Photos from the image-classification dataset "bali-3" in the GitHub repository realtechsupport/c-plus-r. Its 3 classes are: aroid, cacao, passiflora.

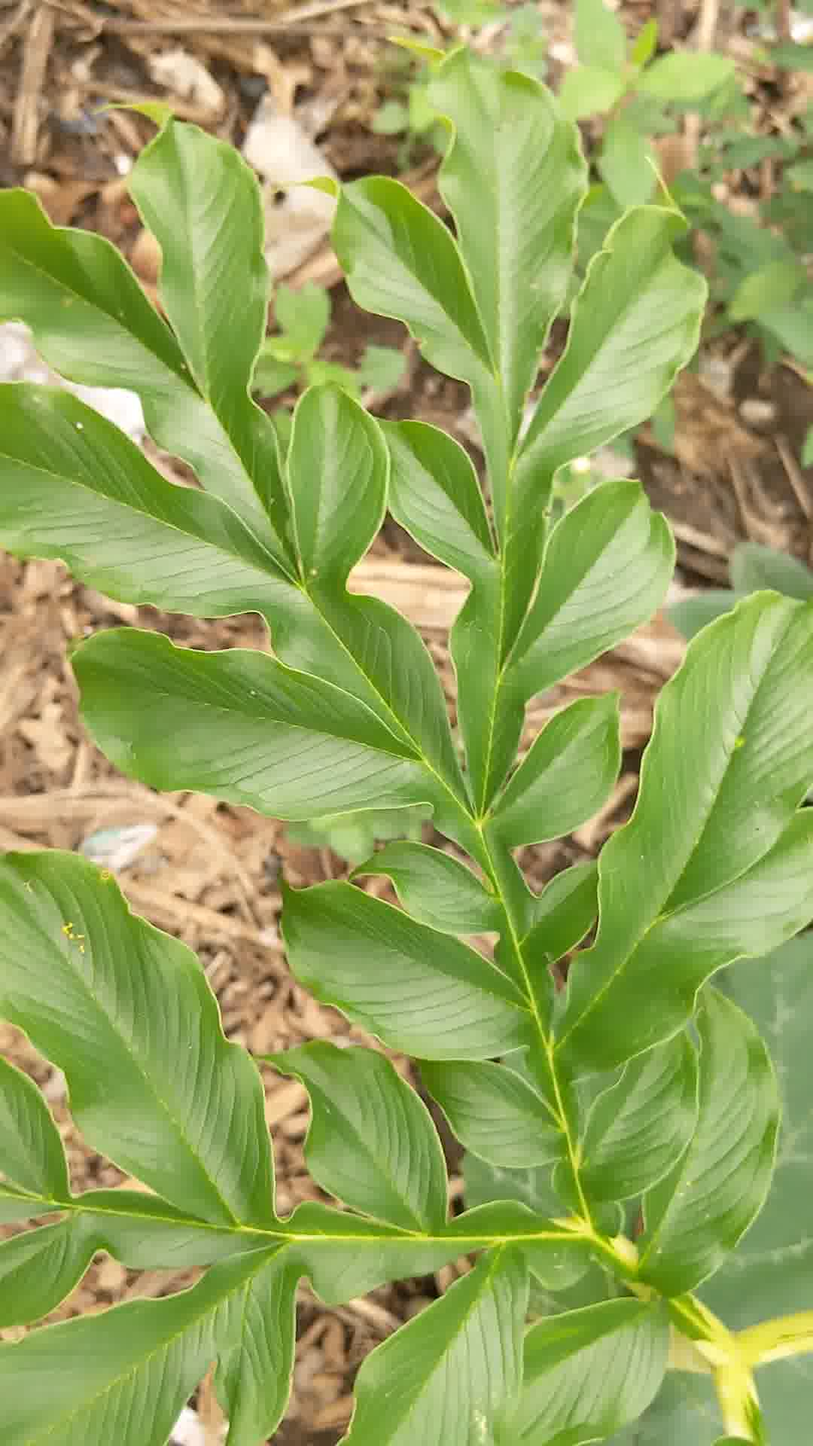
Label: aroid

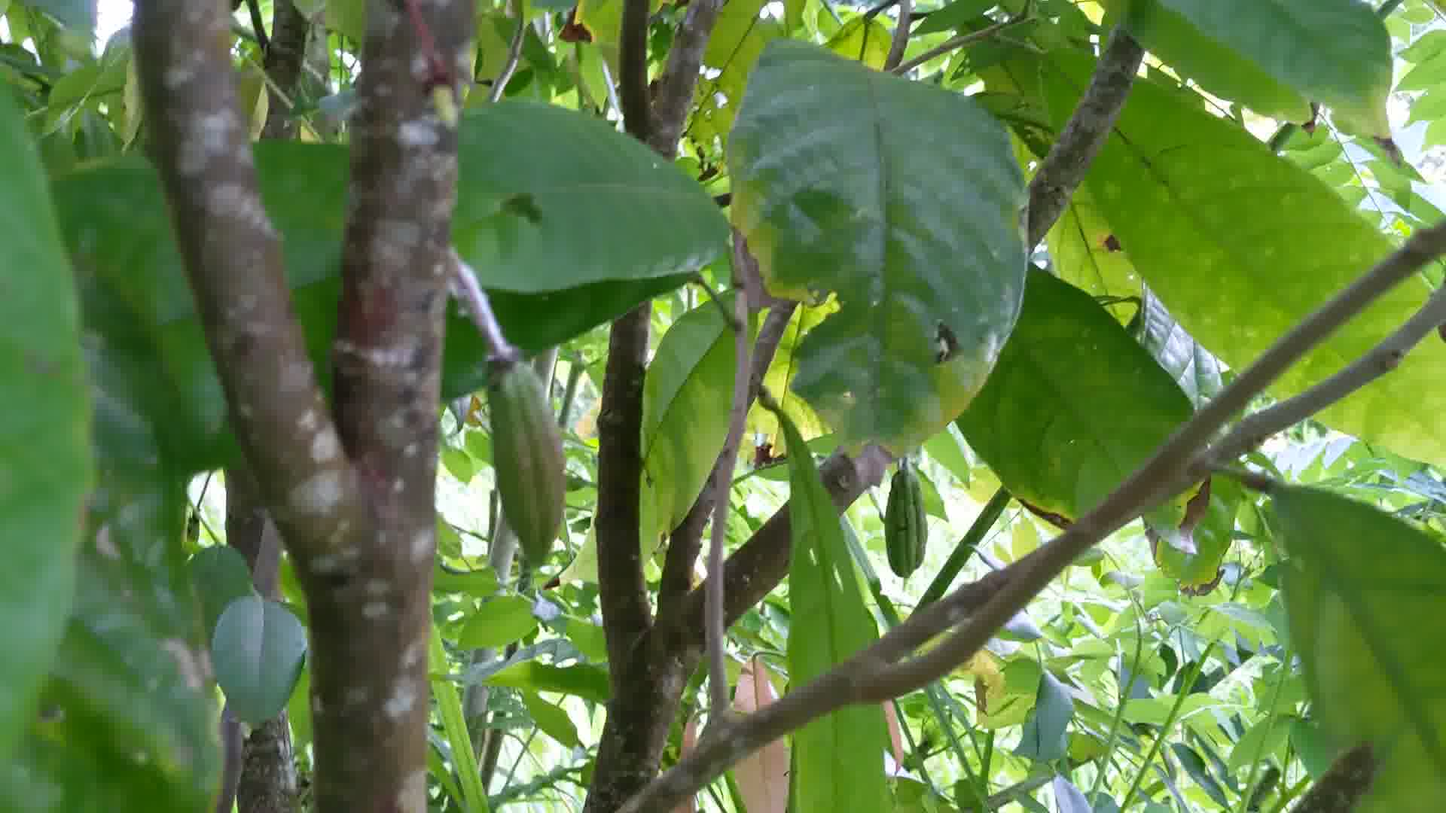
Label: cacao

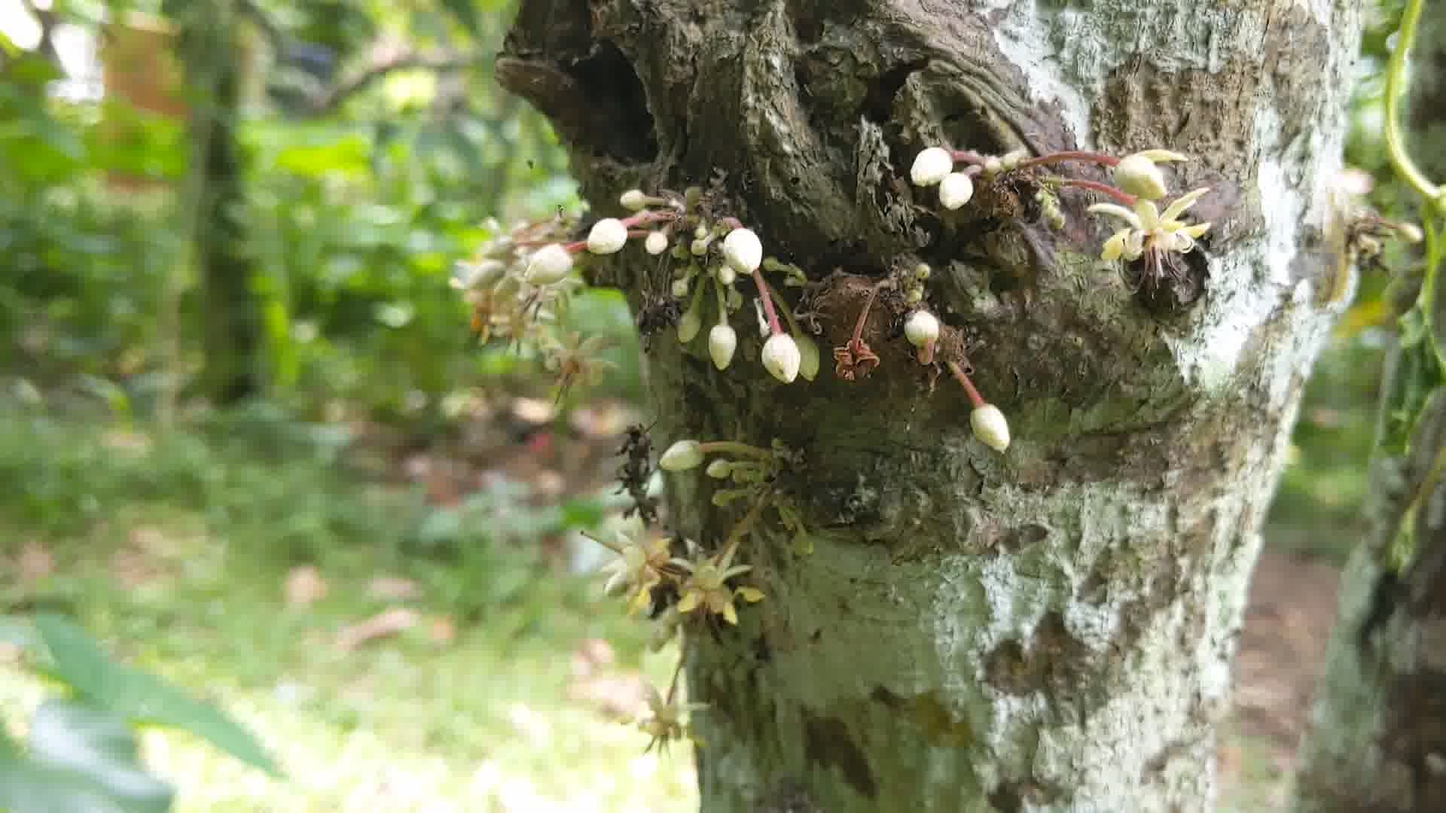
Label: cacao

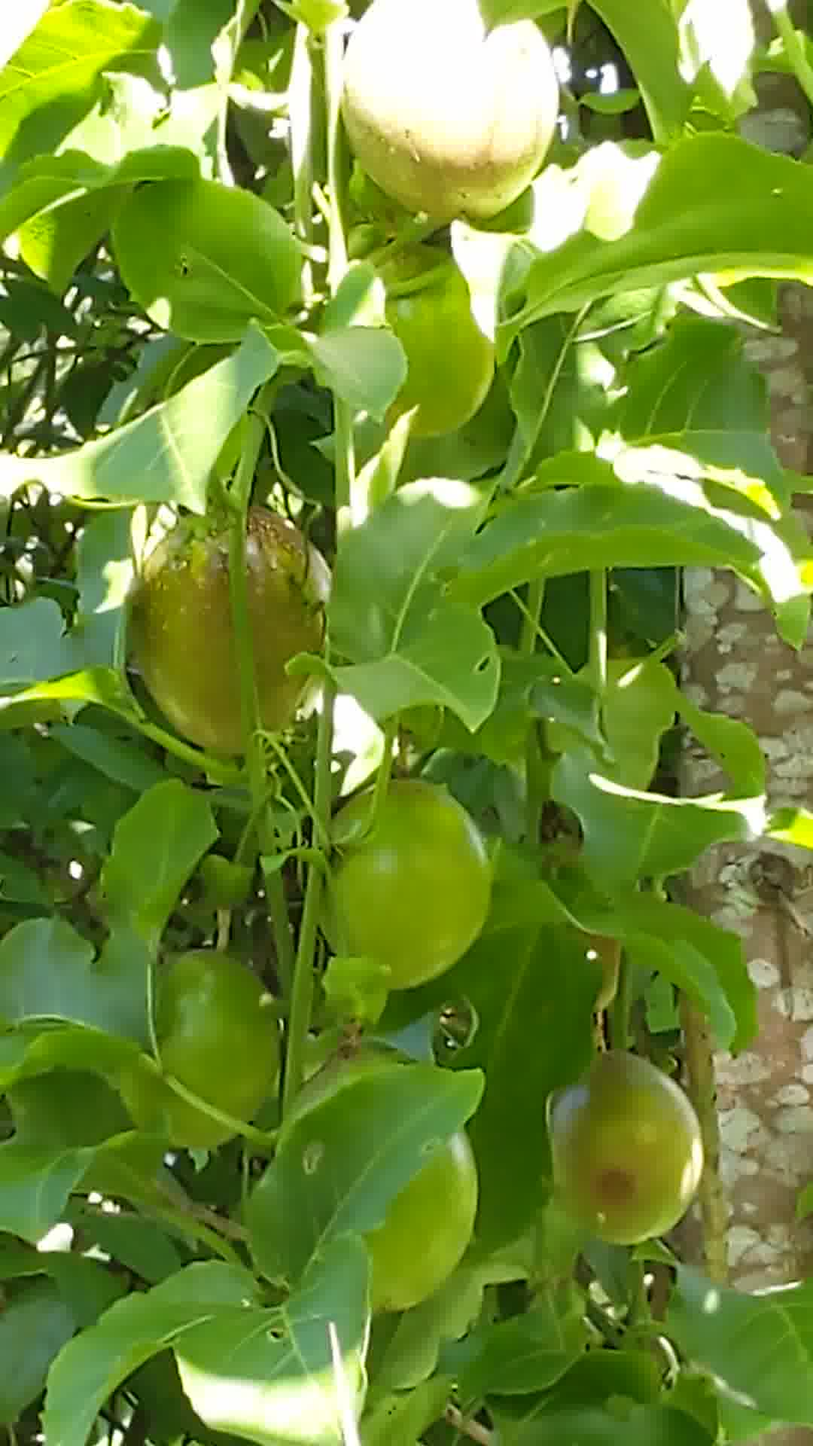
Label: passiflora

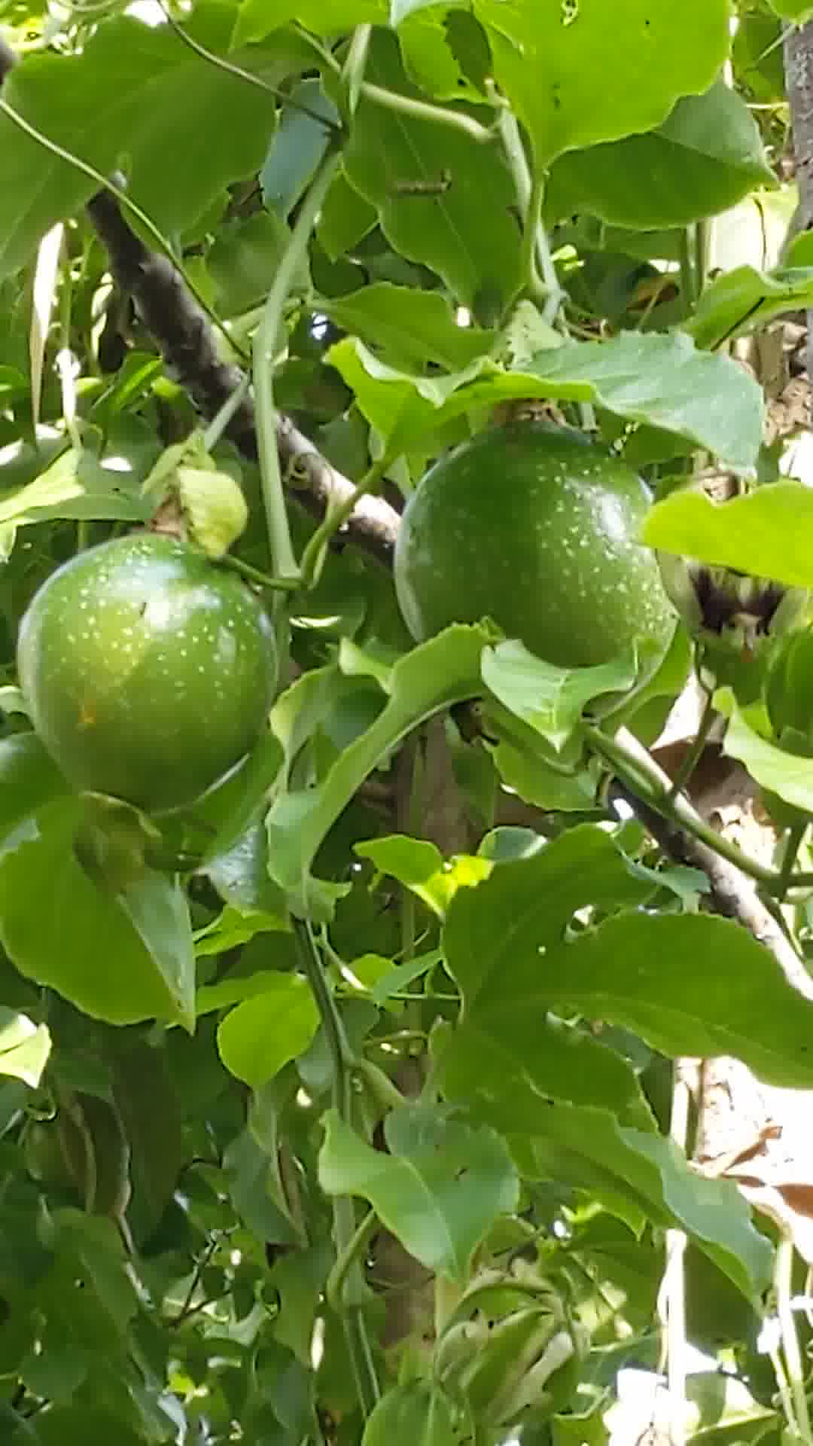
Label: passiflora

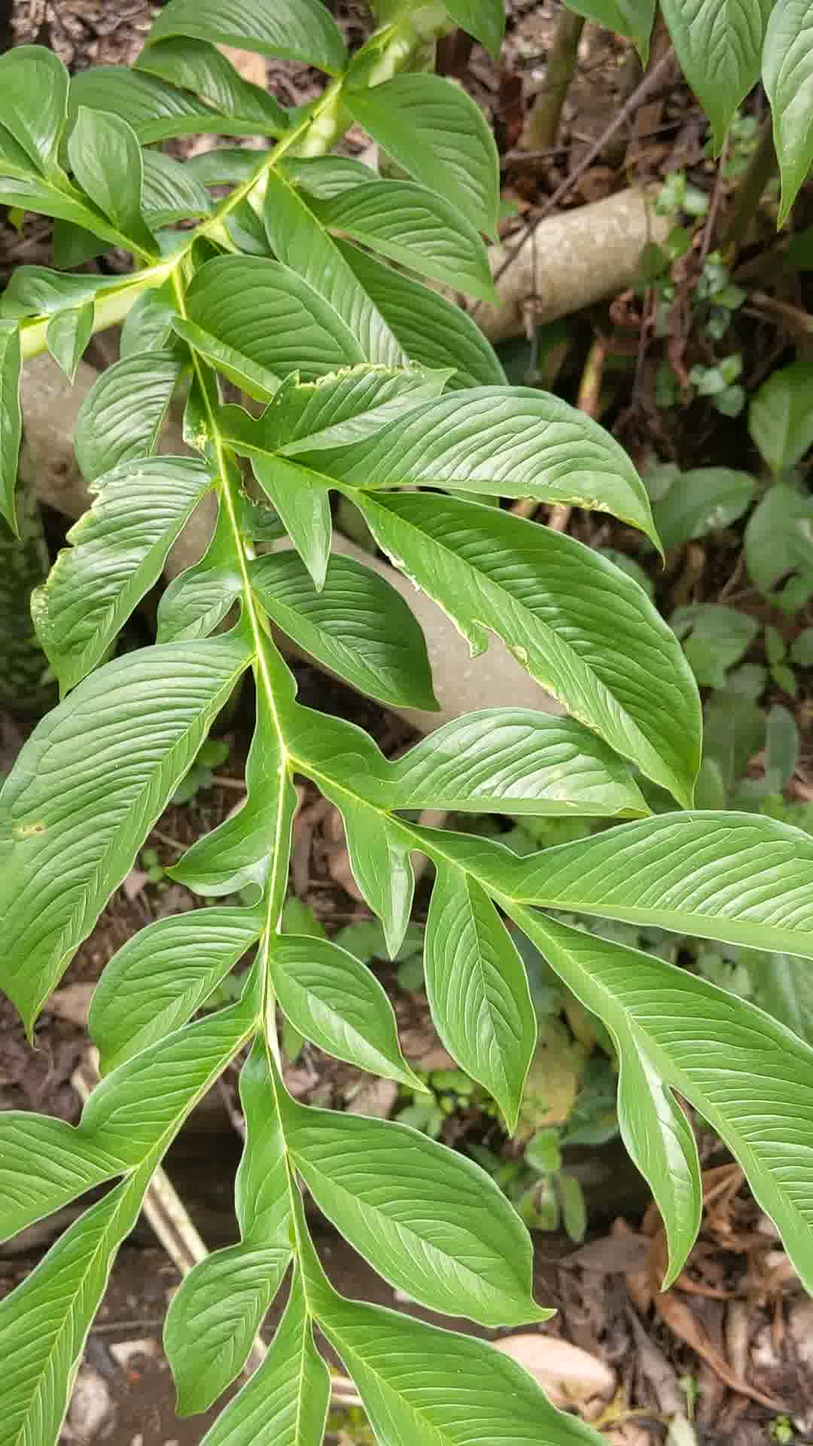
Label: aroid
